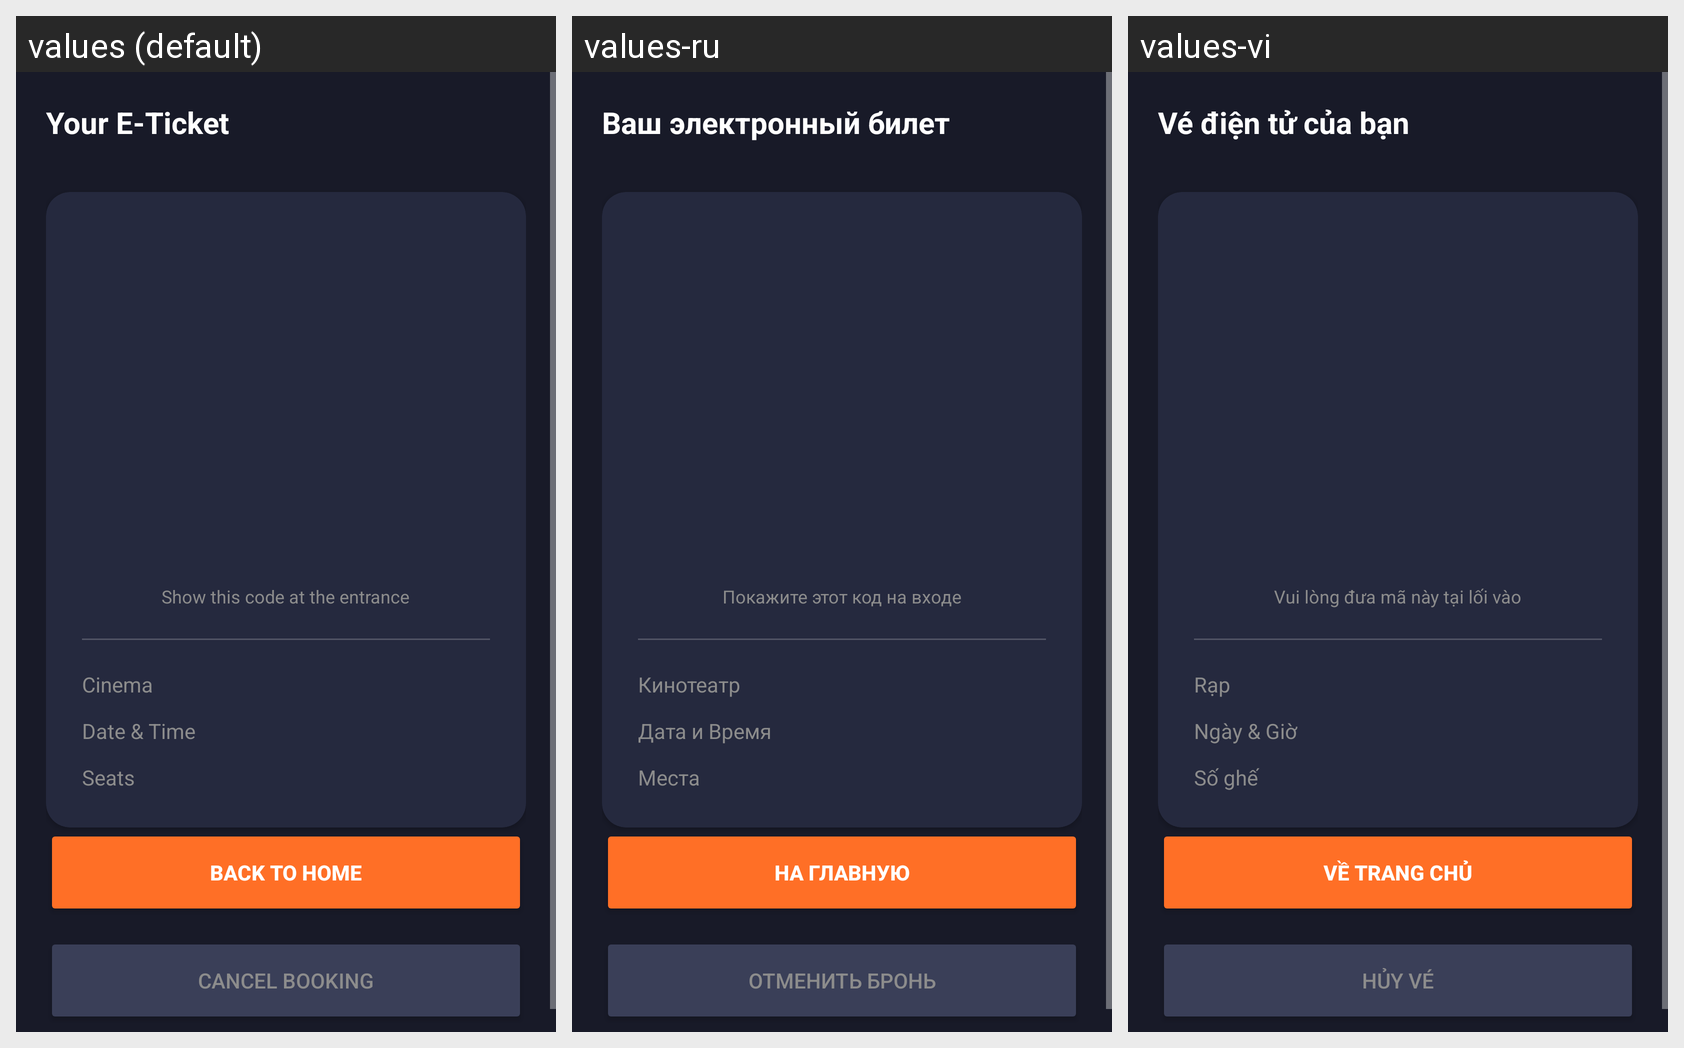

Here is an Android app screen in its default locale and in the app's own translations. Write out the translated-string differences for the strings that appear on this screen.
Android screen res/layout/activity_ticket.xml rendered under 3 locales, left to right: values (default), values-ru, values-vi. Device: Nexus 5 (rendered at 1080×1920; each locale shown at half size, 540×960, under a caption strip naming it); theme Theme.AppCompat.NoActionBar.
Strings drawn on this screen, with the default value and each locale's value (text and hints the layout hard-codes, and strings that could not be matched under every locale, appear in the picture but are not listed):

your_eticket
  values: Your E-Ticket
  values-ru: Ваш электронный билет
  values-vi: Vé điện tử của bạn

show_code
  values: Show this code at the entrance
  values-ru: Покажите этот код на входе
  values-vi: Vui lòng đưa mã này tại lối vào

cinema
  values: Cinema
  values-ru: Кинотеатр
  values-vi: Rạp

date_time
  values: Date & Time
  values-ru: Дата и Время
  values-vi: Ngày & Giờ

seats
  values: Seats
  values-ru: Места
  values-vi: Số ghế

back_home
  values: Back to Home
  values-ru: На главную
  values-vi: Về trang chủ

cancel_booking
  values: Cancel Booking
  values-ru: Отменить бронь
  values-vi: Hủy vé
